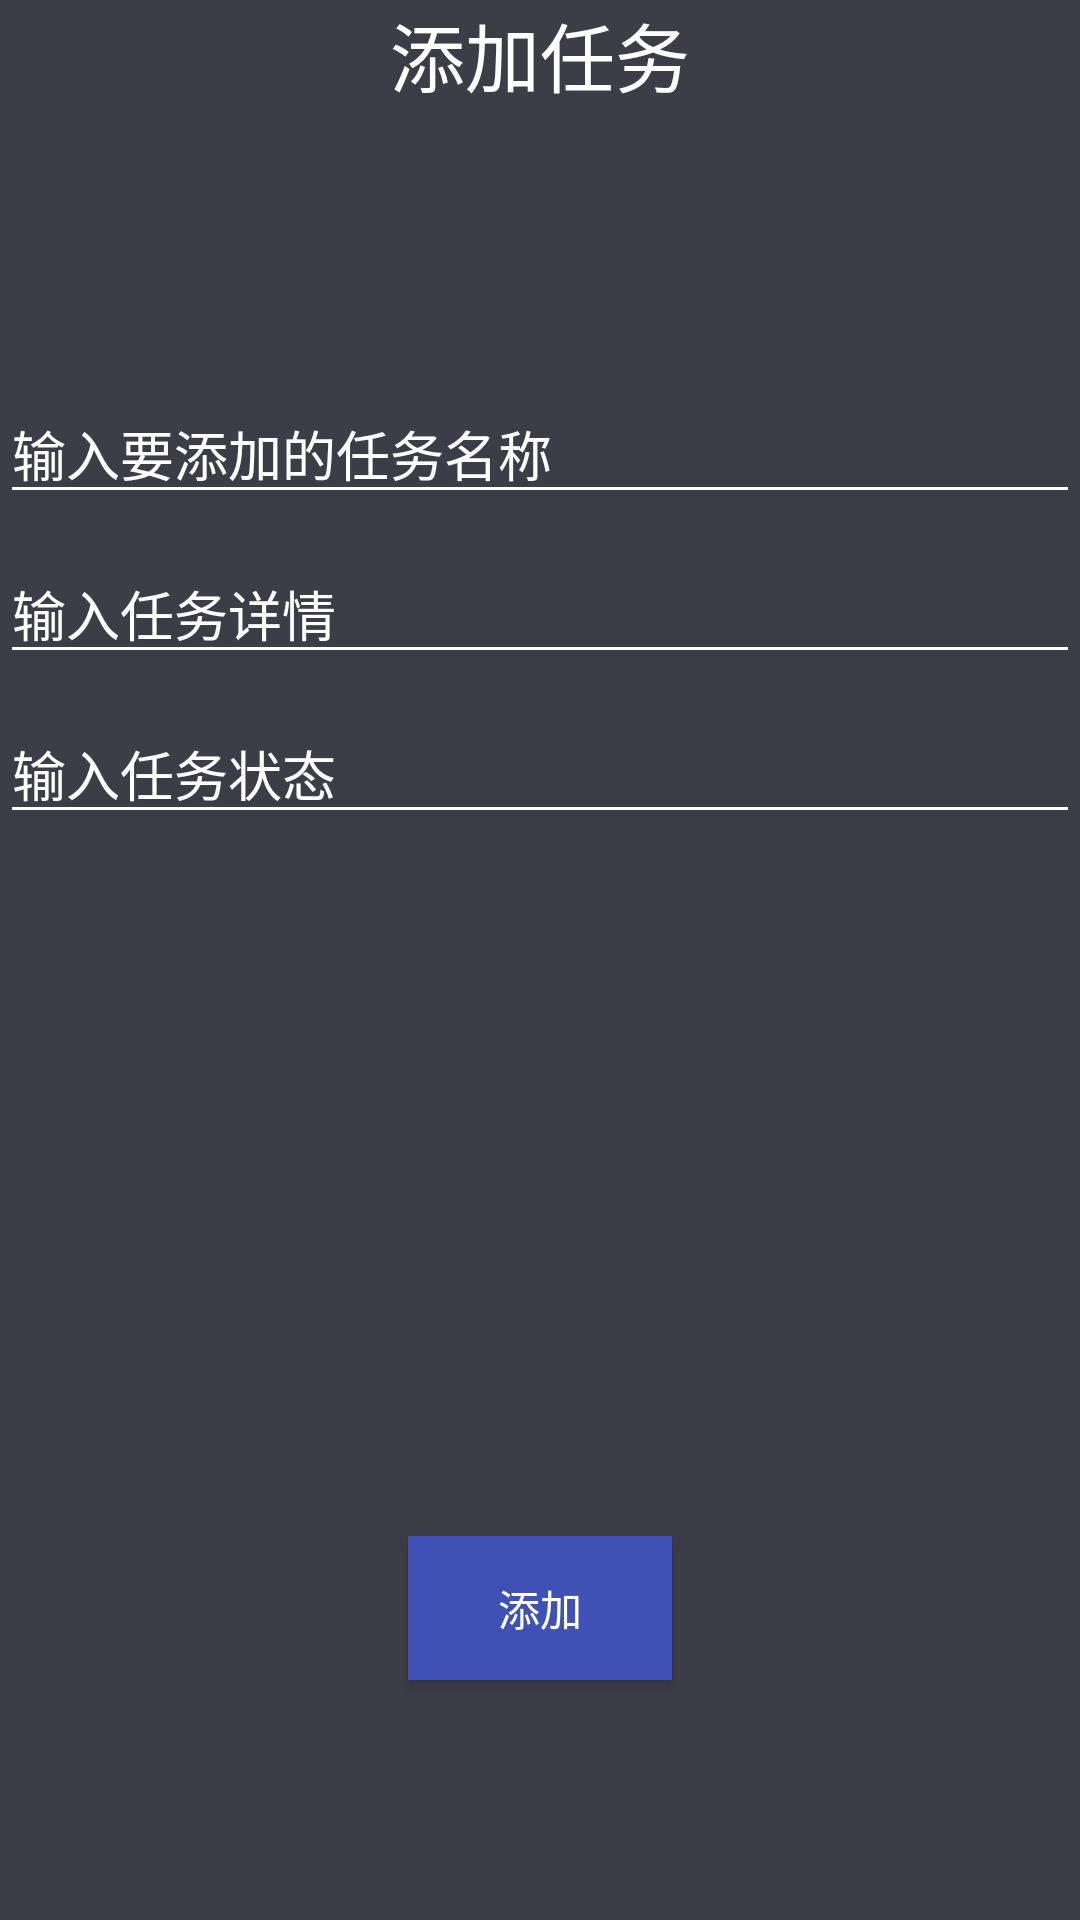

Layout XML and referenced resources for this Android screen:
<!-- AndroidManifest.xml: application theme AppTheme -->
<!-- res/layout/window_create_task.xml -->
<?xml version="1.0" encoding="utf-8"?>
<LinearLayout xmlns:android="http://schemas.android.com/apk/res/android"
    android:orientation="vertical" android:layout_width="200dp"
    android:weightSum="5"
    android:layout_height="300dp"
    android:background="@color/colorPrimaryDark"
    >
    <RelativeLayout
        android:layout_weight="1"
        android:layout_width="match_parent"
        android:layout_height="0dp">
        <TextView
            android:layout_centerHorizontal="true"
            android:text="添加任务"
            android:textSize="25dp"
            android:textColor="@color/widowColor"
            android:layout_width="wrap_content"
            android:layout_height="wrap_content" />
    </RelativeLayout>

    <RelativeLayout
        android:layout_weight="3"
        android:layout_width="match_parent"
        android:layout_height="0dp">
        <EditText
            android:id="@+id/et_task_name"
            android:textColor="@color/widowColor"
            android:textColorHint="@color/widowColor"
            android:layout_centerHorizontal="true"
            android:hint="输入要添加的任务名称"
            android:layout_width="match_parent"
            android:layout_height="wrap_content" />

        <EditText
            android:id="@+id/et_task_detail"
            android:layout_below="@+id/et_task_name"
            android:textColor="@color/widowColor"
            android:textColorHint="@color/widowColor"
            android:layout_marginTop="10dp"
            android:layout_centerHorizontal="true"
            android:hint="输入任务详情"
            android:layout_width="match_parent"
            android:layout_height="wrap_content" />

        <EditText
            android:id="@+id/et_task_status"
            android:layout_below="@+id/et_task_detail"
            android:textColor="@color/widowColor"
            android:layout_marginTop="10dp"
            android:textColorHint="@color/widowColor"
            android:layout_centerHorizontal="true"
            android:hint="输入任务状态"
            android:layout_width="match_parent"
            android:layout_height="wrap_content" />
    </RelativeLayout>

    <RelativeLayout
        android:layout_weight="1"
        android:layout_width="match_parent"
        android:layout_height="0dp">
        <Button
            android:id="@+id/btn_commit"
            android:background="@color/colorPrimary"
            android:textColor="@color/widowColor"
            android:layout_centerHorizontal="true"
            android:text="添加"
            android:layout_width="wrap_content"
            android:layout_height="wrap_content" />
    </RelativeLayout>
</LinearLayout>
<!-- resources referenced by this layout -->
<resources>
  <color name="colorPrimary">#3F51B5</color>
  <color name="colorPrimaryDark">#3C3D47</color>
  <color name="widowColor">#ffffff</color>
  <style name="AppTheme" parent="Theme.AppCompat.Light.DarkActionBar">
          
          
          
          
          <item name="colorPrimary">@color/colorPrimary</item>
          <item name="colorPrimaryDark">@color/colorPrimaryDark</item>
          <item name="colorAccent">@color/colorAccent</item>
          
          <item name="windowActionBar">false</item>
          
          <item name="windowNoTitle">true</item>
          
          <item name="android:windowBackground">@color/widowColor</item>
          <item name="colorControlNormal">#ffffff</item>
      </style>
  <color name="colorAccent">#3C3D47</color>
</resources>
